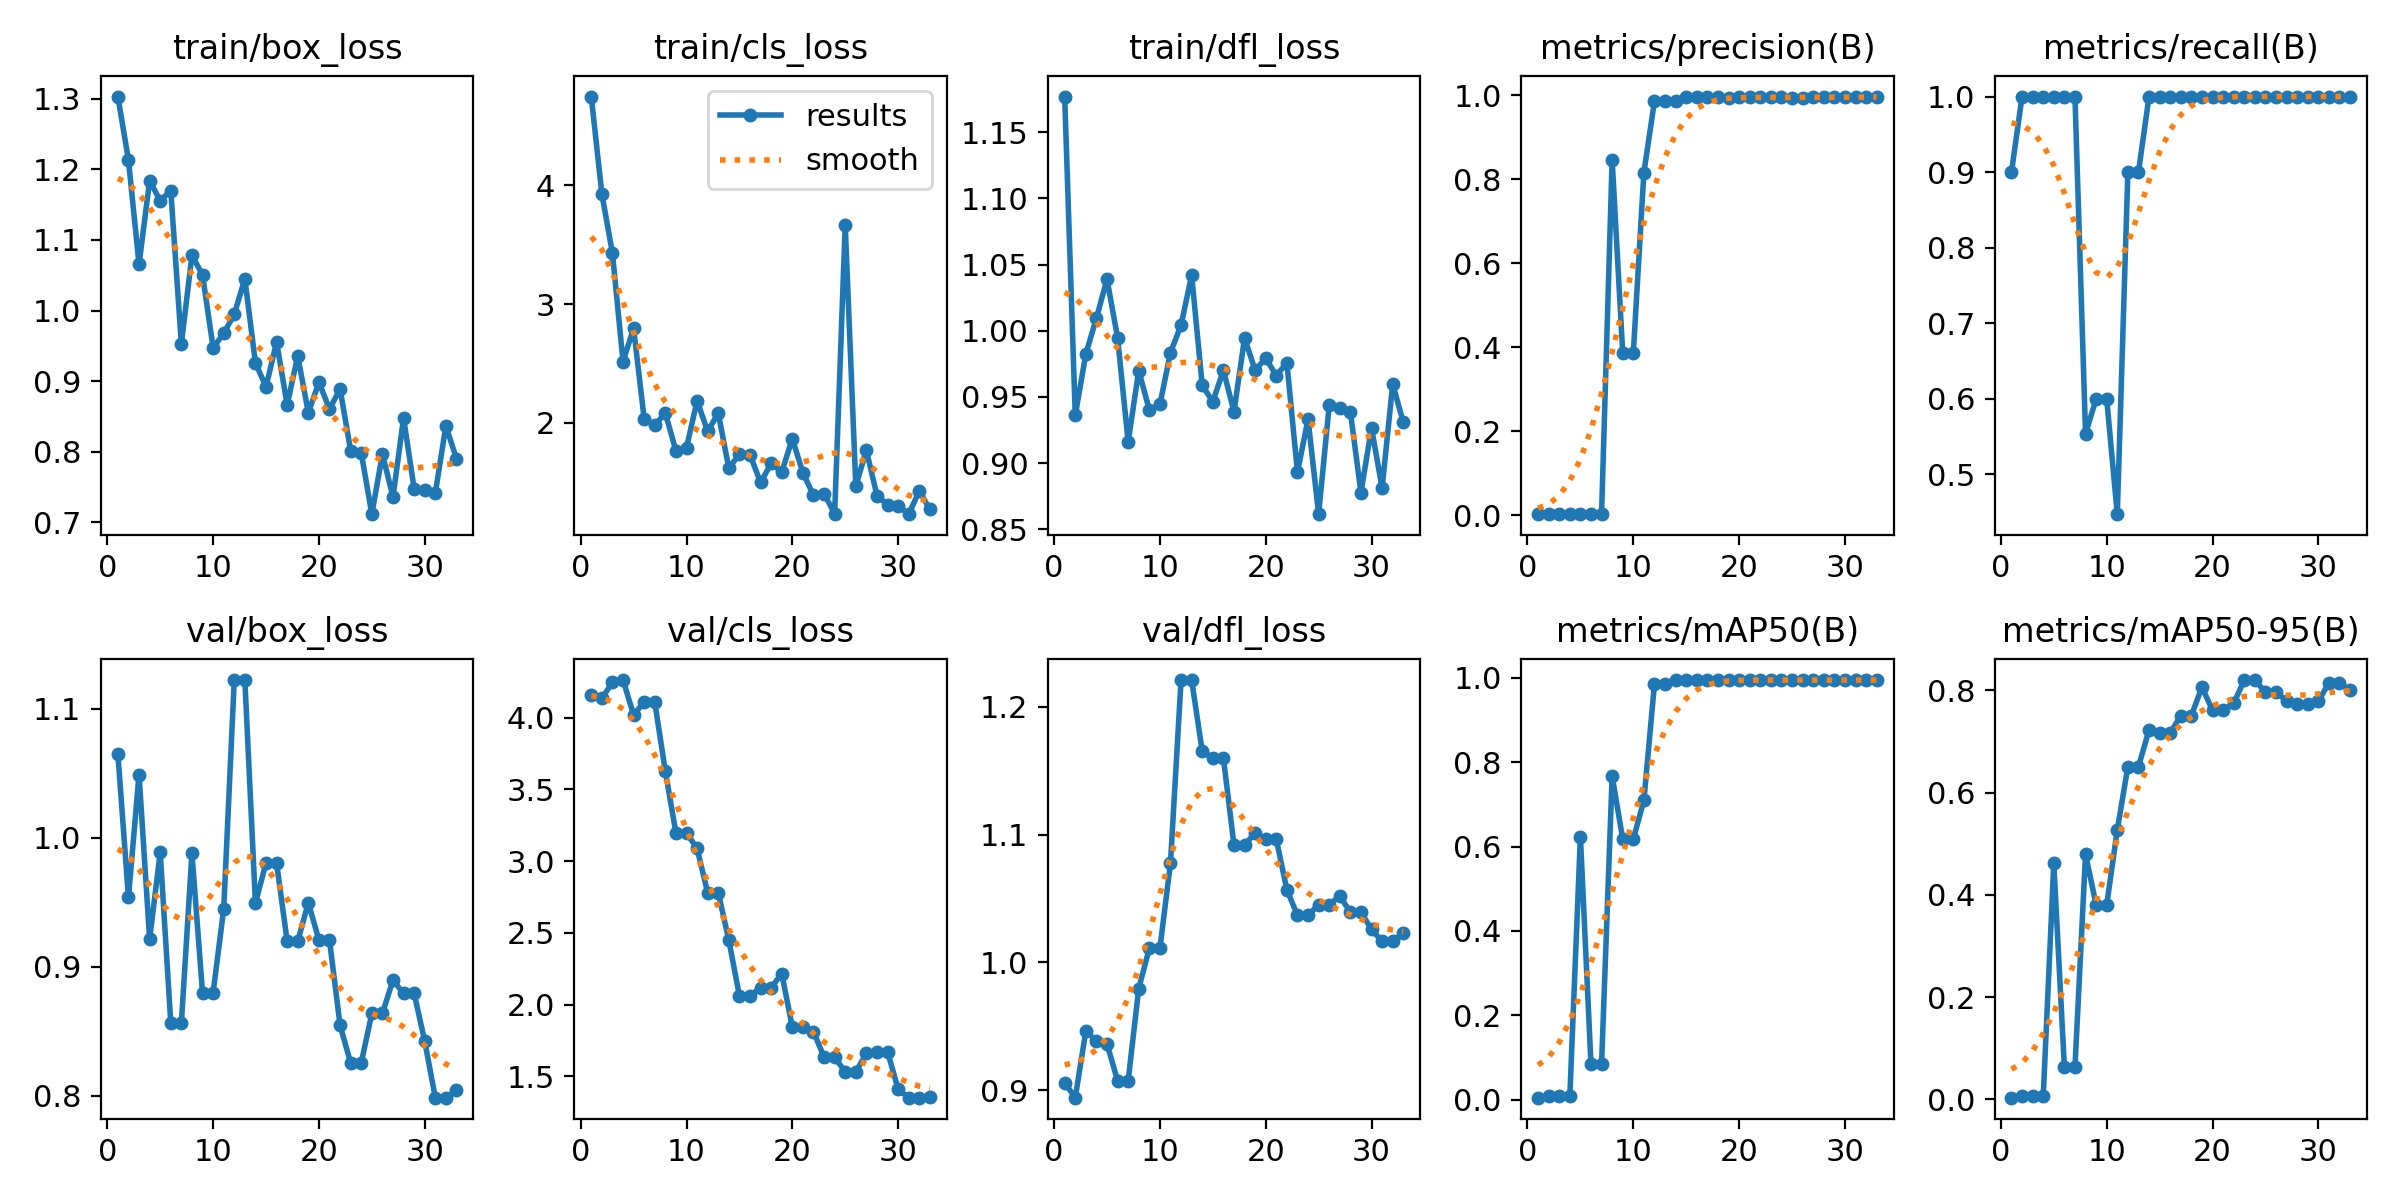

The table this chart was drawn from, first rows:
epoch, time, train/box_loss, train/cls_loss, train/dfl_loss, metrics/precision(B), metrics/recall(B), metrics/mAP50(B), metrics/mAP50-95(B), val/box_loss, val/cls_loss, val/dfl_loss, lr/pg0, lr/pg1, lr/pg2
1, 16.83, 1.303, 4.748, 1.177, 0.003, 0.9, 0.00438, 0.00311, 1.065, 4.161, 0.9057, 0.00018, 0.00018, 0.00018
2, 34.02, 1.213, 3.928, 0.936, 0.00333, 1, 0.00829, 0.0056, 0.9538, 4.134, 0.8941, 0.0003725, 0.0003725, 0.0003725
3, 49.21, 1.065, 3.428, 0.9824, 0.00333, 1, 0.00821, 0.00564, 1.049, 4.247, 0.9464, 0.000557, 0.000557, 0.000557
4, 63.35, 1.184, 2.516, 1.01, 0.00333, 1, 0.00756, 0.00545, 0.9216, 4.263, 0.9385, 0.0007337, 0.0007337, 0.0007337
5, 77.5, 1.156, 2.795, 1.039, 0.00333, 1, 0.6237, 0.4614, 0.9888, 4.02, 0.9362, 0.0009024, 0.0009024, 0.0009024
6, 90.46, 1.17, 2.032, 0.9947, 0.00333, 1, 0.08342, 0.06292, 0.8564, 4.109, 0.9074, 0.001063, 0.001063, 0.001063
7, 105, 0.9528, 1.979, 0.916, 0.00333, 1, 0.08342, 0.06292, 0.8564, 4.109, 0.9074, 0.001216, 0.001216, 0.001216
8, 118.6, 1.078, 2.082, 0.9699, 0.8461, 0.5538, 0.7671, 0.4793, 0.988, 3.626, 0.9795, 0.001361, 0.001361, 0.001361
9, 132.3, 1.051, 1.763, 0.9402, 0.3862, 0.6, 0.618, 0.3799, 0.88, 3.197, 1.011, 0.001498, 0.001498, 0.001498
10, 147.9, 0.9475, 1.79, 0.9443, 0.3862, 0.6, 0.618, 0.3799, 0.88, 3.197, 1.011, 0.001627, 0.001627, 0.001627
11, 162.9, 0.9675, 2.185, 0.9836, 0.8158, 0.4475, 0.7096, 0.527, 0.9447, 3.089, 1.078, 0.001604, 0.001604, 0.001604
12, 179, 0.9948, 1.928, 1.004, 0.9859, 0.9, 0.9859, 0.6504, 1.122, 2.78, 1.221, 0.001564, 0.001564, 0.001564
13, 195.9, 1.045, 2.081, 1.042, 0.9859, 0.9, 0.9859, 0.6504, 1.122, 2.78, 1.221, 0.001525, 0.001525, 0.001525
14, 212.3, 0.926, 1.617, 0.9587, 0.9867, 1, 0.995, 0.7223, 0.9496, 2.449, 1.165, 0.001485, 0.001485, 0.001485
15, 232.4, 0.892, 1.736, 0.9464, 0.9944, 1, 0.995, 0.7167, 0.9805, 2.062, 1.16, 0.001446, 0.001446, 0.001446
16, 250.5, 0.9555, 1.73, 0.97, 0.9944, 1, 0.995, 0.7167, 0.9805, 2.062, 1.16, 0.001406, 0.001406, 0.001406
17, 272.6, 0.8663, 1.497, 0.9388, 0.9966, 1, 0.995, 0.7499, 0.9198, 2.118, 1.092, 0.001366, 0.001366, 0.001366
18, 289.7, 0.9359, 1.657, 0.9945, 0.9966, 1, 0.995, 0.7499, 0.9198, 2.118, 1.092, 0.001327, 0.001327, 0.001327
19, 306.2, 0.8552, 1.584, 0.9701, 0.994, 1, 0.995, 0.8063, 0.9497, 2.217, 1.101, 0.001287, 0.001287, 0.001287
20, 321.7, 0.8984, 1.865, 0.9793, 0.9946, 1, 0.995, 0.7608, 0.9207, 1.843, 1.096, 0.001248, 0.001248, 0.001248
21, 338.3, 0.8605, 1.578, 0.9661, 0.9946, 1, 0.995, 0.7608, 0.9207, 1.843, 1.096, 0.001208, 0.001208, 0.001208
22, 354.4, 0.889, 1.391, 0.9758, 0.9947, 1, 0.995, 0.7742, 0.8546, 1.813, 1.057, 0.001168, 0.001168, 0.001168
23, 370.2, 0.8014, 1.403, 0.8931, 0.9945, 1, 0.995, 0.8199, 0.8256, 1.634, 1.037, 0.001129, 0.001129, 0.001129
24, 386.5, 0.7986, 1.234, 0.9332, 0.9945, 1, 0.995, 0.8199, 0.8256, 1.634, 1.037, 0.001089, 0.001089, 0.001089
25, 401.4, 0.7116, 3.666, 0.8613, 0.9943, 1, 0.995, 0.7961, 0.8639, 1.531, 1.045, 0.00105, 0.00105, 0.00105
26, 416.5, 0.7967, 1.468, 0.9435, 0.9943, 1, 0.995, 0.7961, 0.8639, 1.531, 1.045, 0.00101, 0.00101, 0.00101
27, 431.9, 0.736, 1.767, 0.9418, 0.9946, 1, 0.995, 0.7796, 0.8898, 1.661, 1.052, 0.0009704, 0.0009704, 0.0009704
28, 447.1, 0.8478, 1.387, 0.9387, 0.9953, 1, 0.995, 0.7724, 0.8794, 1.672, 1.039, 0.0009308, 0.0009308, 0.0009308
29, 461.3, 0.7475, 1.31, 0.8777, 0.9953, 1, 0.995, 0.7724, 0.8794, 1.672, 1.039, 0.0008912, 0.0008912, 0.0008912
30, 475.3, 0.7461, 1.3, 0.9266, 0.9953, 1, 0.995, 0.7783, 0.8425, 1.411, 1.026, 0.0008516, 0.0008516, 0.0008516
31, 489.8, 0.7415, 1.23, 0.881, 0.9952, 1, 0.995, 0.8143, 0.7986, 1.352, 1.016, 0.000812, 0.000812, 0.000812
32, 506, 0.8368, 1.426, 0.9597, 0.9952, 1, 0.995, 0.8143, 0.7986, 1.352, 1.016, 0.0007724, 0.0007724, 0.0007724
33, 521, 0.79, 1.27, 0.9307, 0.9951, 1, 0.995, 0.8004, 0.8045, 1.356, 1.023, 0.0007328, 0.0007328, 0.0007328
